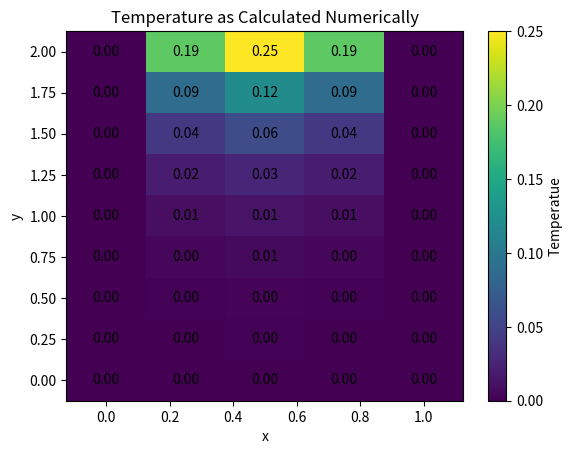

Write the Python code that produced this figure.
#temperature generator/plotter as calculated numerically for h=0.25
import numpy as np
import matplotlib.pyplot as plt

#generate matrix with variables representing each point in grid (14 instead of 5*9 = 45 variables because of symmetries and boundary conditions)

A = np.zeros((14, 14))

#set diagonal to -4
for i in range(0, 14):
    for j in range(0, 14):
        if i == j:
            A[i, j] = -4

for i in range(0, 14):
    for j in range(0, 14):
        if j == i-2:
            A[i, j] = 1

for i in range(0, 14):
    for j in range(0, 14):
        if j == i-1 and (i+1)%2 ==0:
            A[i,j] = 2

for i in range(0, 14):
    for j in range(0, 14):
        if j == i+2:
            A[i,j] = 1

for i in range(0, 14):
    for j in range(0, 14):
        if j== i+1 and (j+1)%2==0:
            A[i,j] = 1

b = np.zeros(14)

b[12] = -.1875
b[13] = -.25
#get solution column vector
y = np.linalg.solve(A, b)

#reshape col vec to be put in matrix representing x, y coordinates
Y = y.reshape(7, 2)

#create matrix representing x, y, coords
T = np.zeros((9, 5))

#set boundary condition on top of grid
for j in range(0,5):
    T[8,j] = 0.25*j*(1-(0.25*j))

#insert solution of A&b into temp grid
for i in range(1,8):
    for j in range(1, 3):
        T[i,j] = Y[i-1, j-1]

#reflect values about x=0.5 (symmetry BC)
for i in range(1,8):
    T[i, 3] = T[i, 1]


x = np.linspace(0, 1, 5)
y = np.linspace(0, 2, 9)
X, Y = np.meshgrid(x, y)

plt.pcolormesh(X, Y, T, shading='auto')
plt.colorbar(label='Temperatue')
plt.xlabel('x')
plt.ylabel('y')
plt.title('Temperature as Calculated Numerically')

for i in range(len(x)):
    for j in range(len(y)):
        plt.text(x[i], y[j], f'{T[j, i]:.2f}', ha='center', va='center')

plt.show()



print(T)
